3-way image classification set "data" from GitHub (Sabbir256/paddy-leaf-disease); label vocabulary: bacterial leaf blight, brown spot, leaf smut.

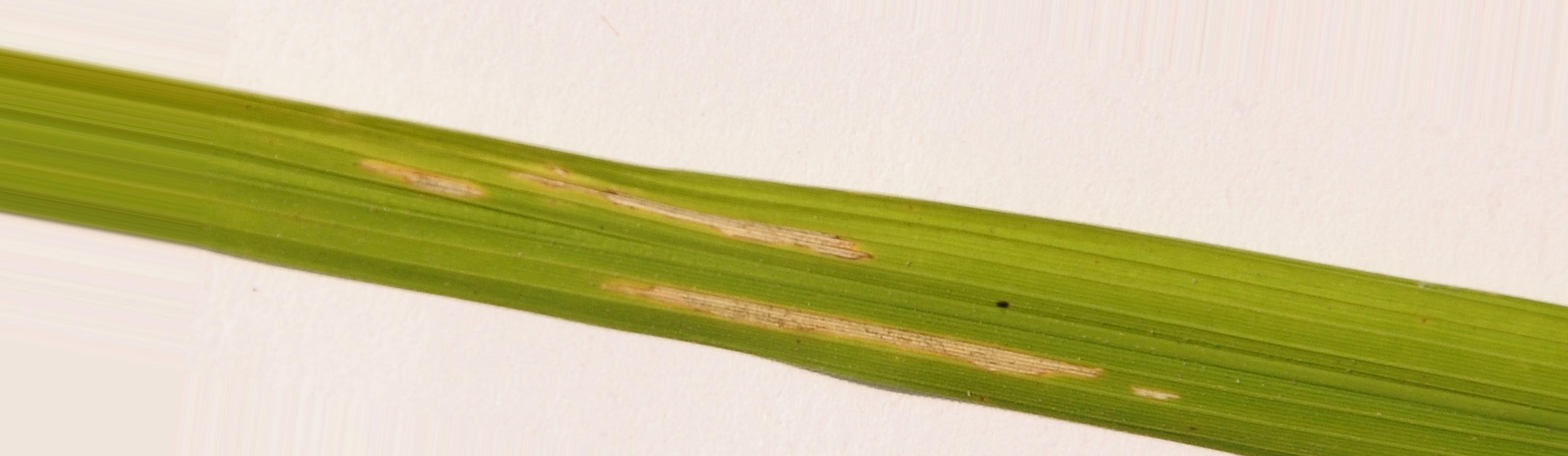
Label: bacterial leaf blight

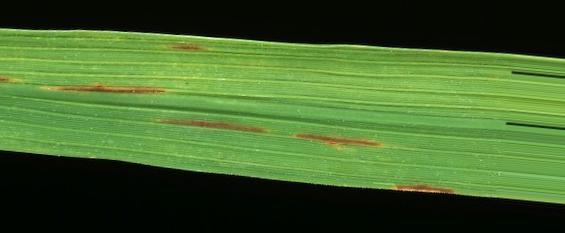
Label: leaf smut

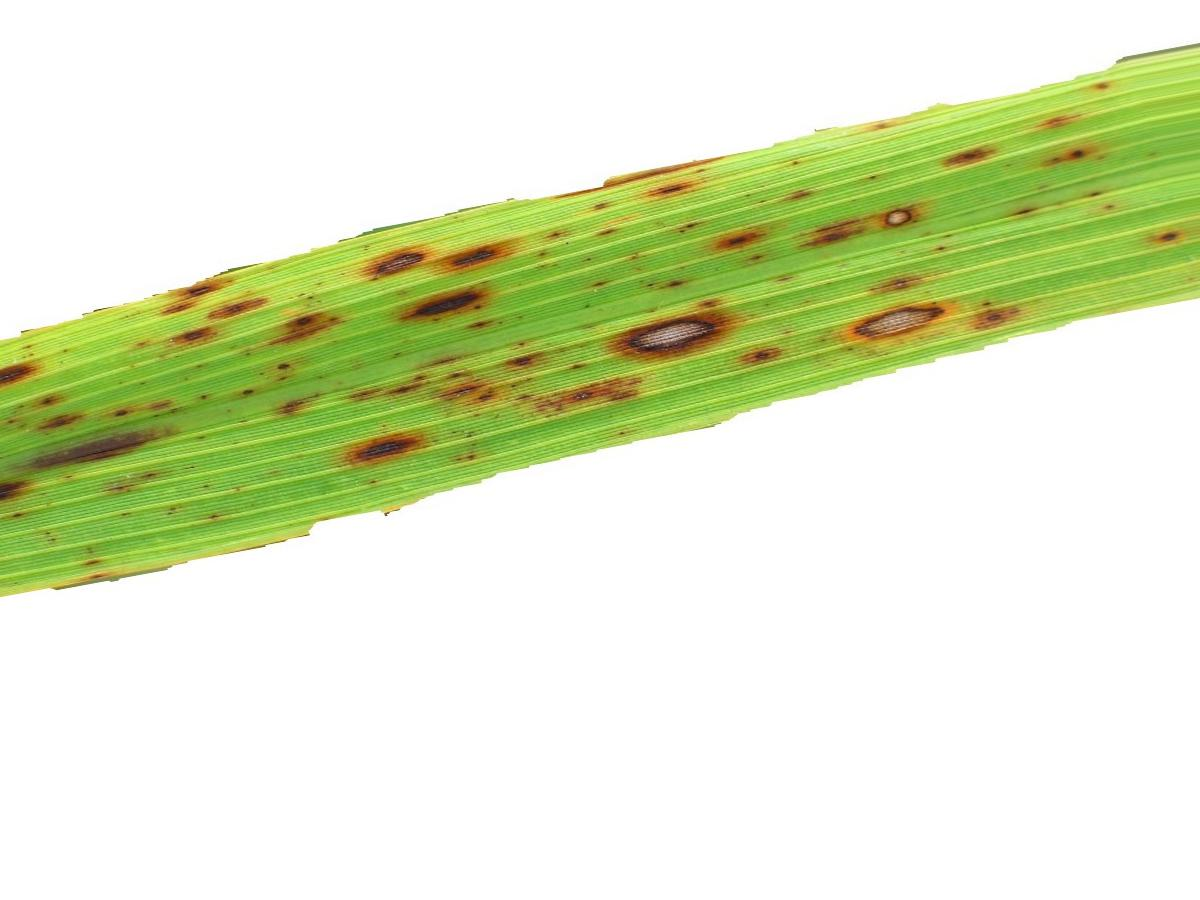
Label: brown spot

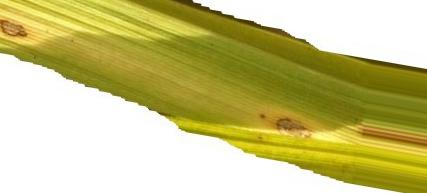
Label: brown spot

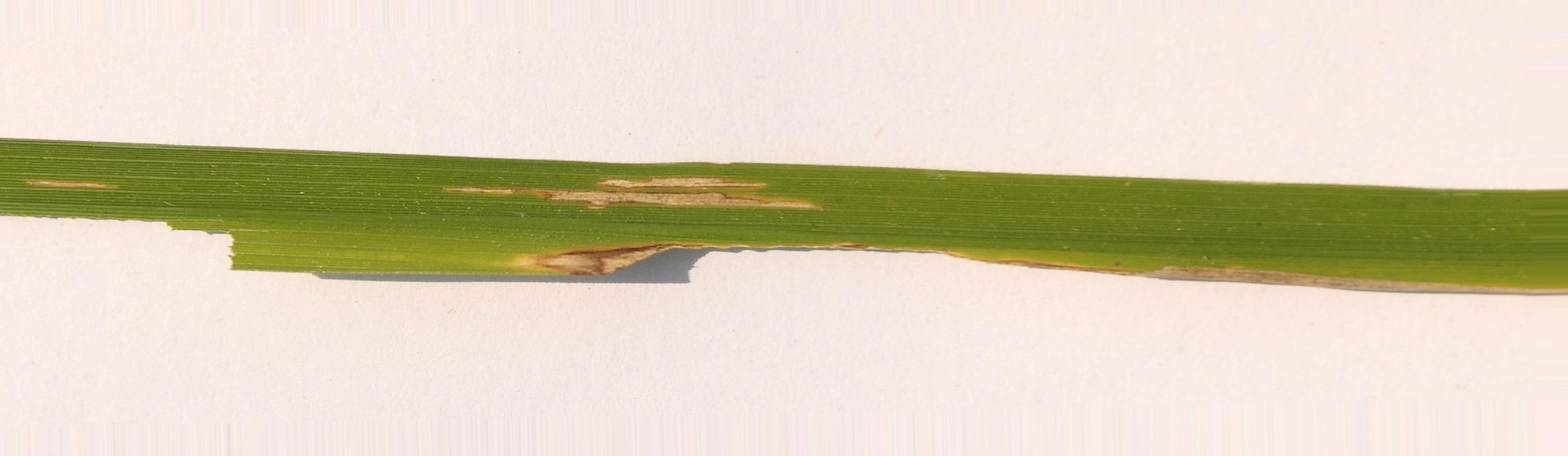
Label: bacterial leaf blight

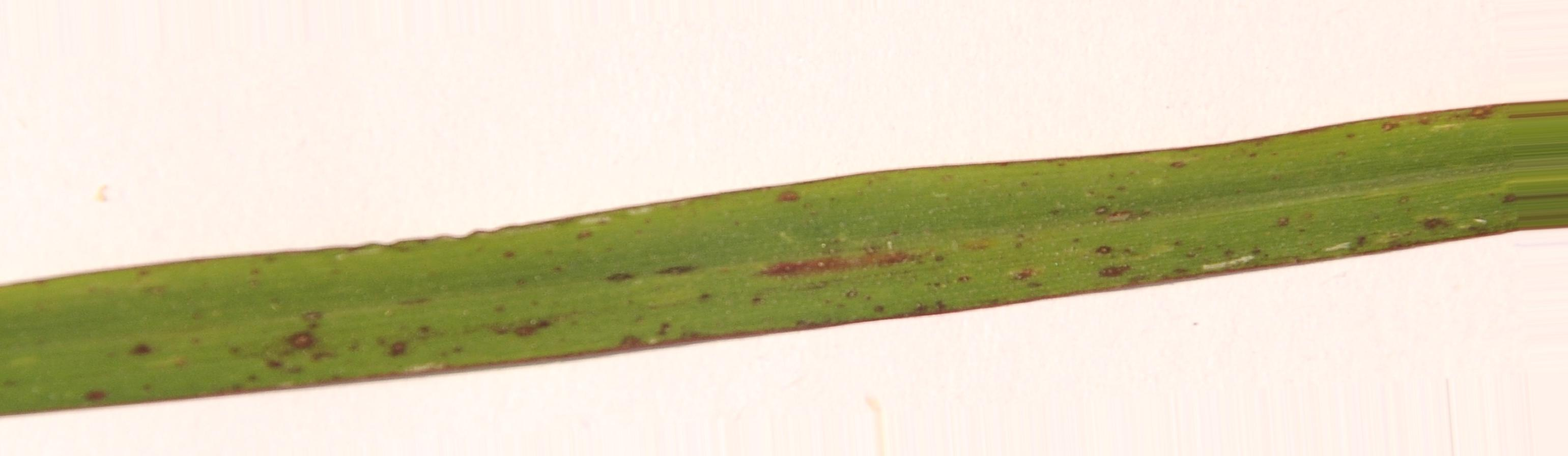
Label: leaf smut
